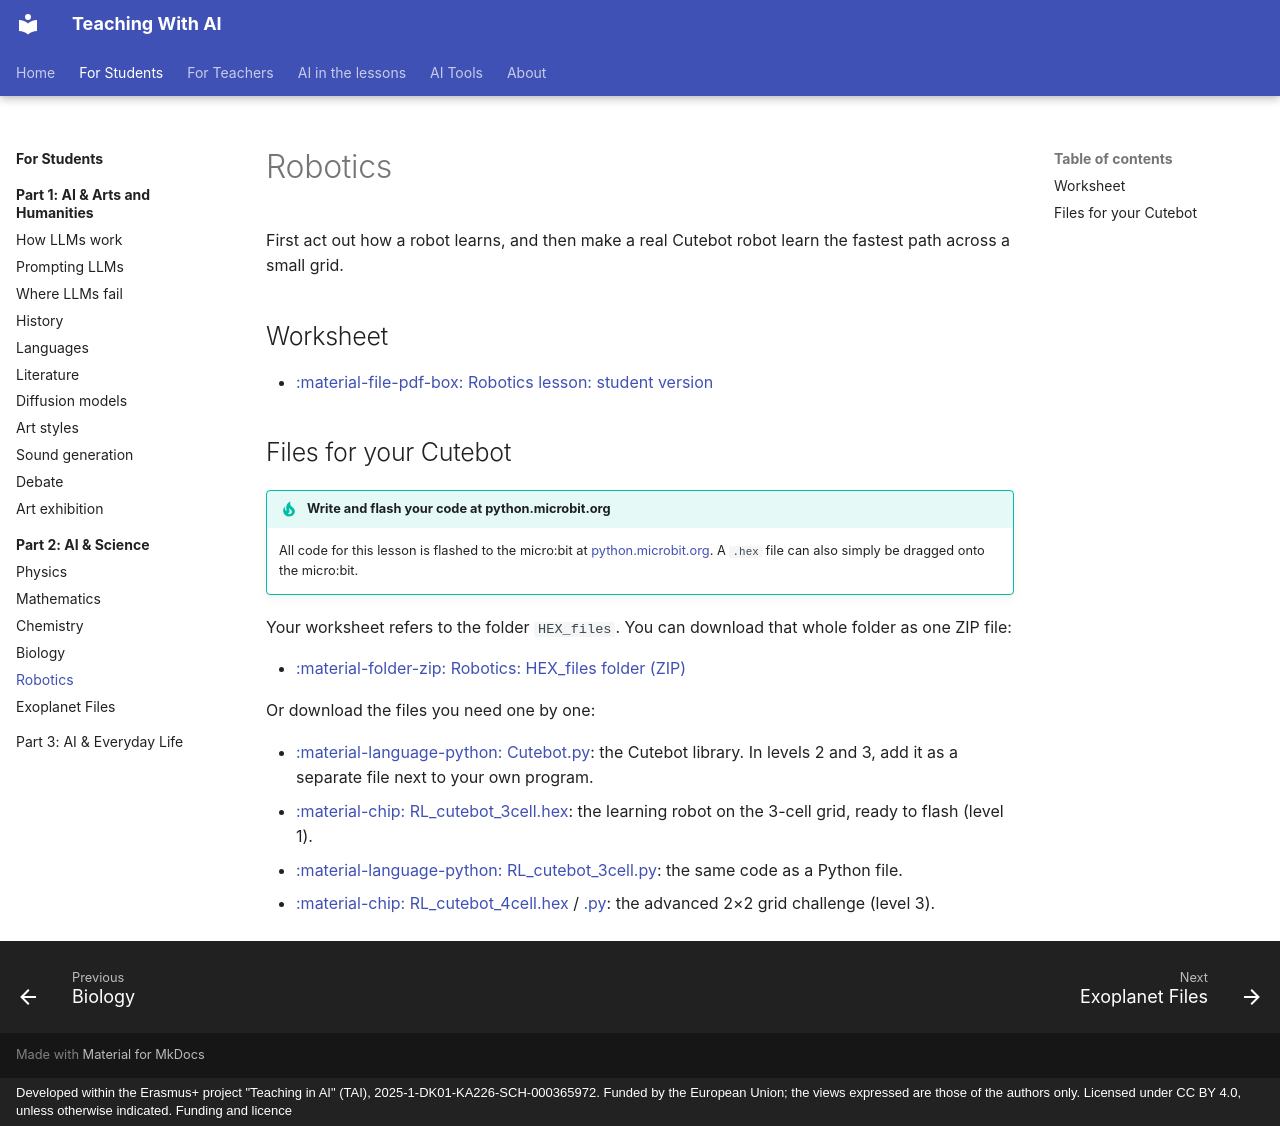

repository: TAITeachingWithAI/TAI · page: for-students/part-2-ai-science/robotics/index.html · generator: mkdocs · copyright: Developed within the Erasmus+ project "Teaching in AI" (TAI), 2025-1-DK01-KA226-SCH-000365972. Funded by the European Union; the views expressed are those of the authors only. Licensed under CC BY 4.0, unless otherwise indicated. Funding and licence

---
title: Robotics
order: 5
---

# Robotics

First act out how a robot learns, and then make a real Cutebot robot learn the
fastest path across a small grid.

## Worksheet

- [:material-file-pdf-box: Robotics lesson: student version](../../../for-teachers/part-2-ai-science/robotics/Robotics_student.pdf)

## Files for your Cutebot

!!! tip "Write and flash your code at python.microbit.org"
    All code for this lesson is flashed to the micro:bit at
    [python.microbit.org](https://python.microbit.org){ target="_blank" }.
    A `.hex` file can also simply be dragged onto the micro:bit.

Your worksheet refers to the folder `HEX_files`. You can download that whole
folder as one ZIP file:

- [:material-folder-zip: Robotics: HEX_files folder (ZIP)](../../../for-teachers/part-2-ai-science/robotics/Robotics_HEX_files.zip)

Or download the files you need one by one:

- [:material-language-python: Cutebot.py](../../../for-teachers/part-2-ai-science/robotics/HEX_files/Cutebot.py): the Cutebot library. In levels 2 and 3, add it as a separate file next to your own program.
- [:material-chip: RL_cutebot_3cell.hex](../../../for-teachers/part-2-ai-science/robotics/HEX_files/RL_cutebot_3cell.hex): the learning robot on the 3-cell grid, ready to flash (level 1).
- [:material-language-python: RL_cutebot_3cell.py](../../../for-teachers/part-2-ai-science/robotics/HEX_files/RL_cutebot_3cell.py): the same code as a Python file.
- [:material-chip: RL_cutebot_4cell.hex](../../../for-teachers/part-2-ai-science/robotics/HEX_files/RL_cutebot_4cell.hex) / [.py](../../../for-teachers/part-2-ai-science/robotics/HEX_files/RL_cutebot_4cell.py): the advanced 2×2 grid challenge (level 3).
